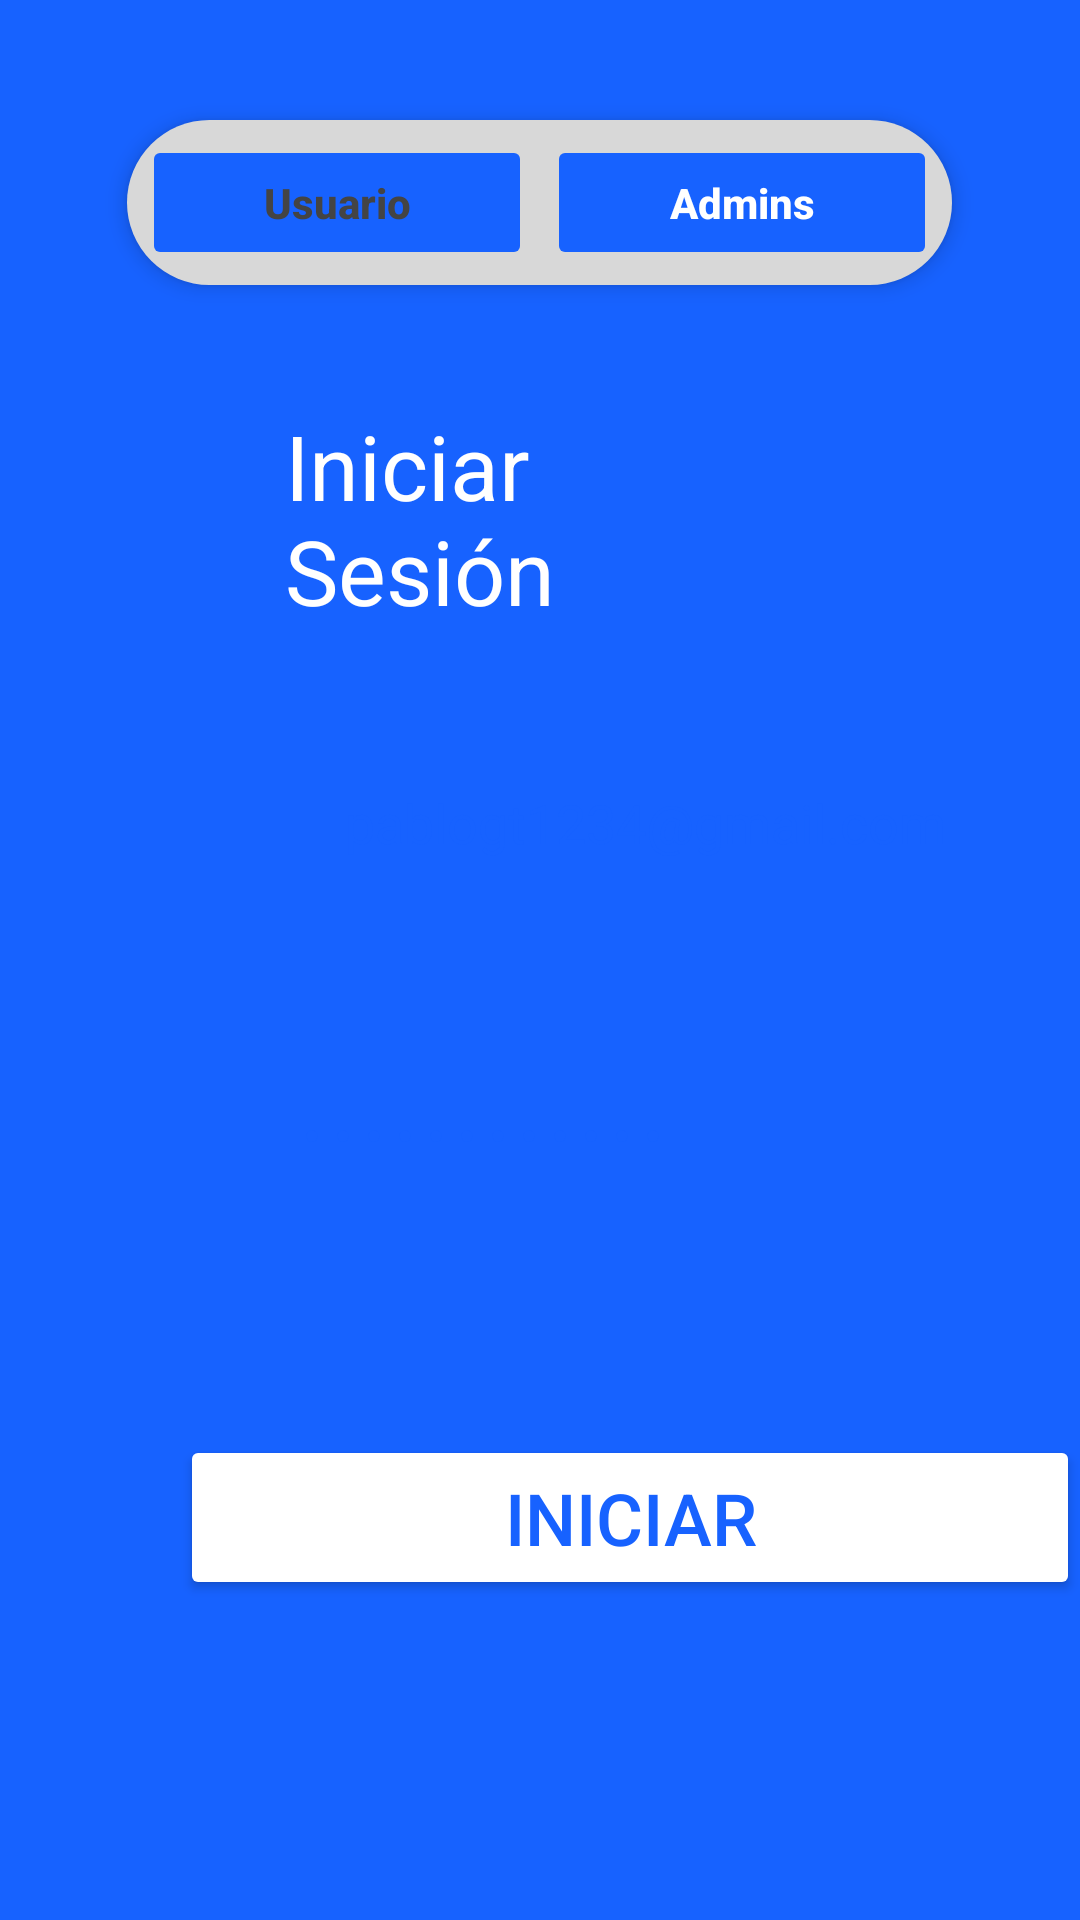

This screen was rendered from an Android layout file. Write that file and the resources it references.
<!-- AndroidManifest.xml: application theme Theme.Curso -->
<!-- res/layout/activity_login_p.xml -->
<ScrollView xmlns:android="http://schemas.android.com/apk/res/android"
    xmlns:app="http://schemas.android.com/apk/res-auto"
    xmlns:tools="http://schemas.android.com/tools"
    android:id="@+id/scrollView"
    android:layout_width="match_parent"
    android:layout_height="match_parent"
    android:fillViewport="true"
    android:background="@color/blue"
    tools:context=".LoginP">

    <LinearLayout
        android:layout_width="match_parent"
        android:layout_height="match_parent"
        android:orientation="vertical">



        <LinearLayout
            android:id="@+id/toggleContainer"
            android:layout_width="wrap_content"
            android:layout_height="55dp"
            android:layout_gravity="center_horizontal"
            android:orientation="horizontal"
            android:background="@drawable/toggle_background"
            android:padding="5dp"
            android:elevation="4dp"
            android:layout_marginTop="40dp"
            android:layout_marginBottom="20dp">

            <Button
                android:id="@+id/btnUsuario"
                android:layout_width="130dp"
                android:layout_height="match_parent"
                android:backgroundTint="@color/blue"
                android:clipChildren="false"
                android:clipToPadding="false"
                android:elevation="0dp"
                android:stateListAnimator="@null"
                android:text="Usuario"
                android:textAllCaps="false"
                android:textColor="#444"
                android:textStyle="bold" />

            <Space
                android:layout_width="5dp"
                android:layout_height="match_parent" />

            <Button
                android:id="@+id/btnAdmin"
                android:layout_width="130dp"
                android:layout_height="match_parent"
                android:backgroundTint="@color/blue"
                android:elevation="0dp"
                android:stateListAnimator="@null"
                android:text="Admins"
                android:textAllCaps="false"
                android:textColor="@android:color/white"
                android:textStyle="bold" />
        </LinearLayout>


        <TextView
            android:id="@+id/textView41"
            android:layout_width="wrap_content"
            android:layout_height="wrap_content"
            android:layout_marginTop="20dp"
            android:layout_marginHorizontal="95dp"
            android:text="Iniciar Sesión"
            android:textColor="#FFFFFF"
            android:textSize="30sp"
            app:layout_constraintEnd_toEndOf="parent"
            app:layout_constraintStart_toStartOf="parent"
            app:layout_constraintTop_toTopOf="parent" />

        <EditText
            android:id="@+id/emailEditTextA"
            android:layout_width="300dp"
            android:layout_height="48dp"
            android:layout_marginTop="40dp"
            android:layout_marginHorizontal="60dp"
            android:background="@drawable/login_stile"
            android:drawableStart="@android:drawable/sym_action_email"
            android:drawablePadding="15dp"
            android:drawableTint="@color/blue"
            android:ems="10"
            android:hint="pablogt1234@gmail.com"
            android:inputType="textEmailAddress"
            android:paddingStart="10dp"
            android:textColor="#000000"
            android:textColorHint="@color/blue"
            app:layout_constraintEnd_toEndOf="parent"
            app:layout_constraintStart_toStartOf="parent"
            app:layout_constraintTop_toBottomOf="@+id/textView41" />

        <EditText
            android:id="@+id/passwordEditTextA"
            android:layout_width="300dp"
            android:layout_height="48dp"
            android:layout_marginTop="56dp"
            android:layout_marginHorizontal="60dp"
            android:background="@drawable/login_stile"
            android:drawableStart="@android:drawable/ic_secure"
            android:drawablePadding="15dp"
            android:ems="10"
            android:hint="• • • • • • • • • • • •"
            android:inputType="textPassword"
            android:drawableTint="@color/blue"
            android:paddingStart="10dp"
            android:textColor="#000000"
            android:textColorHint="@color/blue"
            app:layout_constraintEnd_toEndOf="parent"
            app:layout_constraintStart_toStartOf="parent"
            app:layout_constraintTop_toBottomOf="@+id/emailEditTextA" />

        <Button
            android:id="@+id/InicioA"
            android:layout_width="300dp"
            android:layout_height="55dp"
            android:layout_marginTop="76dp"
            android:layout_marginHorizontal="60dp"
            android:backgroundTint="@color/white"
            android:text="Iniciar"
            android:textColor="@color/blue"
            android:textSize="24sp"
            app:layout_constraintEnd_toEndOf="parent"
            app:layout_constraintStart_toStartOf="parent"
            app:layout_constraintTop_toBottomOf="@+id/passwordEditTextA" />

    </LinearLayout>
</ScrollView>
<!-- resources referenced by this layout -->
<resources>
  <color name="blue">#1762FF</color>
  <color name="white">#FFFFFFFF</color>
  <!-- drawable toggle_background (drawable) -->
  <?xml version="1.0" encoding="utf-8"?>
  <shape xmlns:android="http://schemas.android.com/apk/res/android"
      android:shape="rectangle">
      <solid android:color="#D8D8D8" />
      <corners android:radius="30dp" />
  </shape>
  <style name="Theme.Curso" parent="Base.Theme.Curso" />
  <style name="Base.Theme.Curso" parent="Theme.Material3.DayNight.NoActionBar">
          
          
      </style>
</resources>
